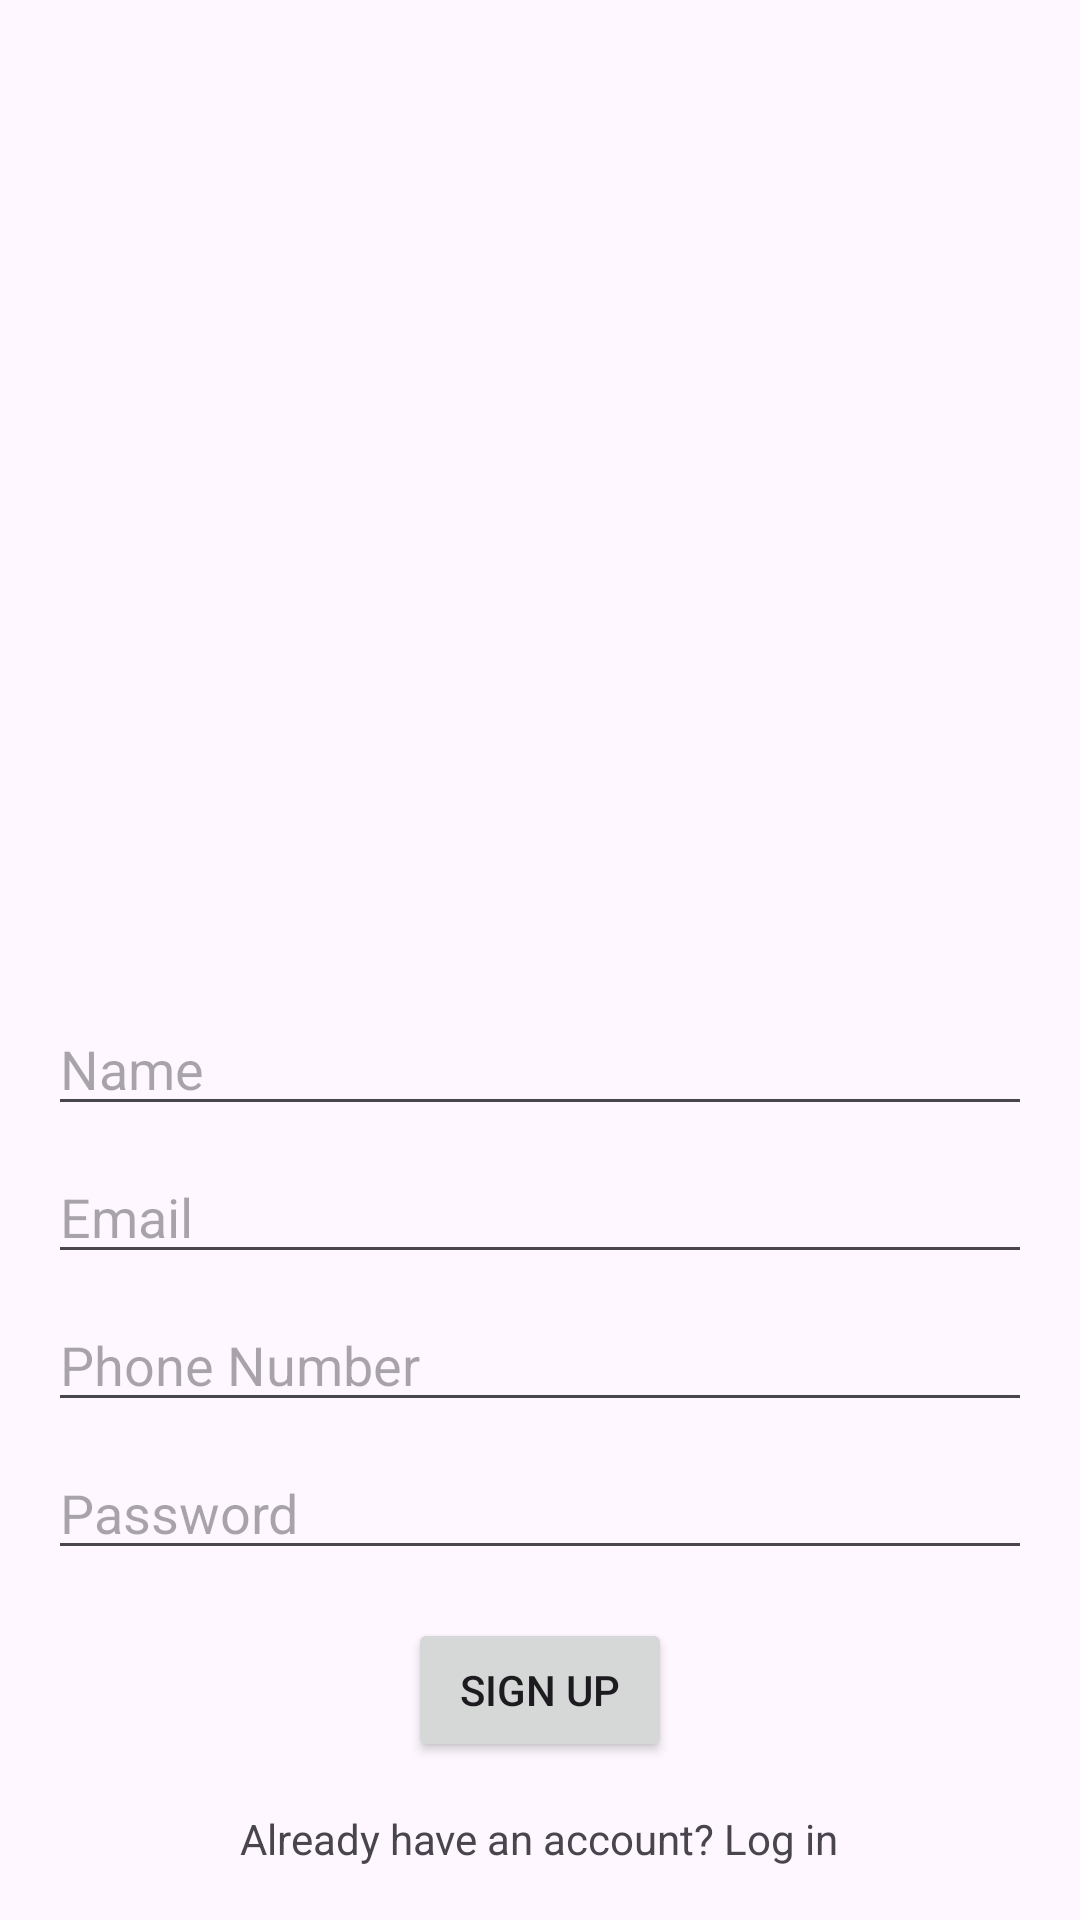

Produce the Android XML layout that renders to this screen, including the resource entries it uses.
<!-- AndroidManifest.xml: application theme Theme.Seulle -->
<!-- res/layout/activity_sign_up.xml -->
<?xml version="1.0" encoding="utf-8"?>
<androidx.constraintlayout.widget.ConstraintLayout xmlns:android="http://schemas.android.com/apk/res/android"
    xmlns:app="http://schemas.android.com/apk/res-auto"
    xmlns:tools="http://schemas.android.com/tools"
    android:id="@+id/main"
    android:layout_width="match_parent"
    android:layout_height="match_parent"
    tools:context=".SignUpActivity">

    <LinearLayout
        android:layout_width="match_parent"
        android:layout_height="wrap_content"
        android:orientation="vertical"
        android:layout_margin="16dp"
        android:gravity="center_horizontal"
        app:layout_constraintTop_toTopOf="parent"
        app:layout_constraintBottom_toBottomOf="parent"
        app:layout_constraintStart_toStartOf="parent"
        app:layout_constraintEnd_toEndOf="parent">

        <ImageView
            android:id="@+id/headerImageView"
            android:layout_width="500dp"
            android:layout_height="300dp"
            android:layout_marginBottom="16dp"
            android:src="@drawable/ic_launcher_background" />

        <EditText
            android:id="@+id/nameEditText"
            android:layout_width="match_parent"
            android:layout_height="wrap_content"
            android:hint="Name"
            android:inputType="textPersonName" />

        <EditText
            android:id="@+id/emailEditText"
            android:layout_width="match_parent"
            android:layout_height="wrap_content"
            android:layout_marginTop="8dp"
            android:hint="Email"
            android:inputType="textEmailAddress" />

        <EditText
            android:id="@+id/phoneEditText"
            android:layout_width="match_parent"
            android:layout_height="wrap_content"
            android:layout_marginTop="8dp"
            android:hint="Phone Number"
            android:inputType="phone" />

        <EditText
            android:id="@+id/passwordEditText"
            android:layout_width="match_parent"
            android:layout_height="wrap_content"
            android:layout_marginTop="8dp"
            android:hint="Password"
            android:inputType="textPassword" />

        <Button
            android:id="@+id/signUpButton"
            android:layout_width="wrap_content"
            android:layout_height="wrap_content"
            android:layout_marginTop="16dp"
            android:text="Sign Up" />

        <TextView
            android:id="@+id/loginTextView"
            android:layout_width="wrap_content"
            android:layout_height="wrap_content"
            android:layout_marginTop="16dp"
            android:text="Already have an account? Log in" />

    </LinearLayout>

</androidx.constraintlayout.widget.ConstraintLayout>
<!-- resources referenced by this layout -->
<resources>
  <style name="Theme.Seulle" parent="Base.Theme.Seulle">
          <item name="bottomNavigationStyle">@style/App.BottomNavigationView</item>
      </style>
  <style name="Base.Theme.Seulle" parent="Theme.Material3.DayNight.NoActionBar">
          
          
      </style>
  <style name="App.BottomNavigationView" parent="Widget.Material3.BottomNavigationView">
          <item name="itemActiveIndicatorStyle">@style/App.BottomNavigationView.ActiveIndicator</item>
      </style>
  <style name="App.BottomNavigationView.ActiveIndicator" parent="Widget.Material3.BottomNavigationView.ActiveIndicator">
          <item name="android:color">#33007AFF</item> 
      </style>
</resources>
